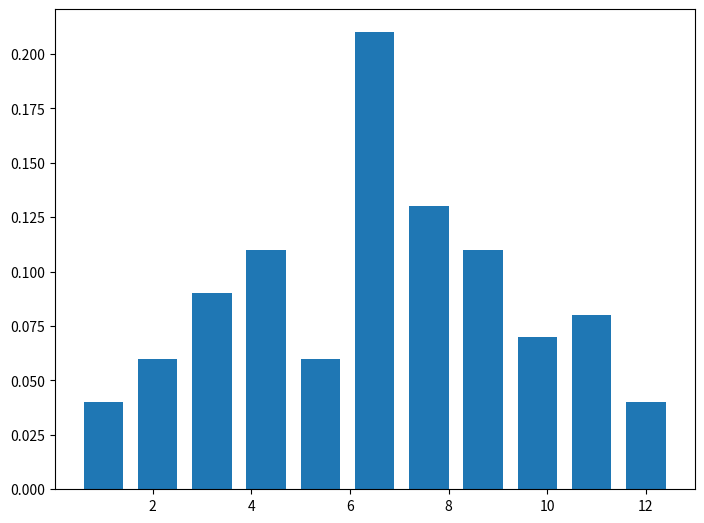

Reproduce this figure in Python.
! pip install numpy
! pip install matplotlib

# -*- coding: utf-8 -*-
"""
Created on Mon Feb 28 00:53:24 2022

[redacted]
"""

import random
import numpy as np
import matplotlib.pyplot as plt

# setter opp terning og antall kast. Endre på disse parameterene!
sider = 6
antall_terninger = 2
antall_forsok = 100

antall_mulige_utfall = antall_terninger * sider - (antall_terninger-1)
print(antall_mulige_utfall)
fordeling = np.zeros(antall_mulige_utfall)

# kaster terningen, husker sum og antall forekomster
for i in range (antall_forsok):
    sum=0
    
    for j in range(antall_terninger):
        sum += random.randint(1, sider)
    
    fordeling[sum-antall_terninger]+=1

# Lager et søylediagram over relativ frekvens, sannsynlighet for utfall
# angitt med rød linje, gjennomsnitt og forventningsverdi som vertikale linjer

relativ_frekvens = fordeling/antall_forsok
akse = np.linspace(1, antall_mulige_utfall+1, antall_mulige_utfall)
fig = plt.figure()
ax = fig.add_axes([0,0,1,1])
ax.bar(akse,relativ_frekvens)
plt.show()

